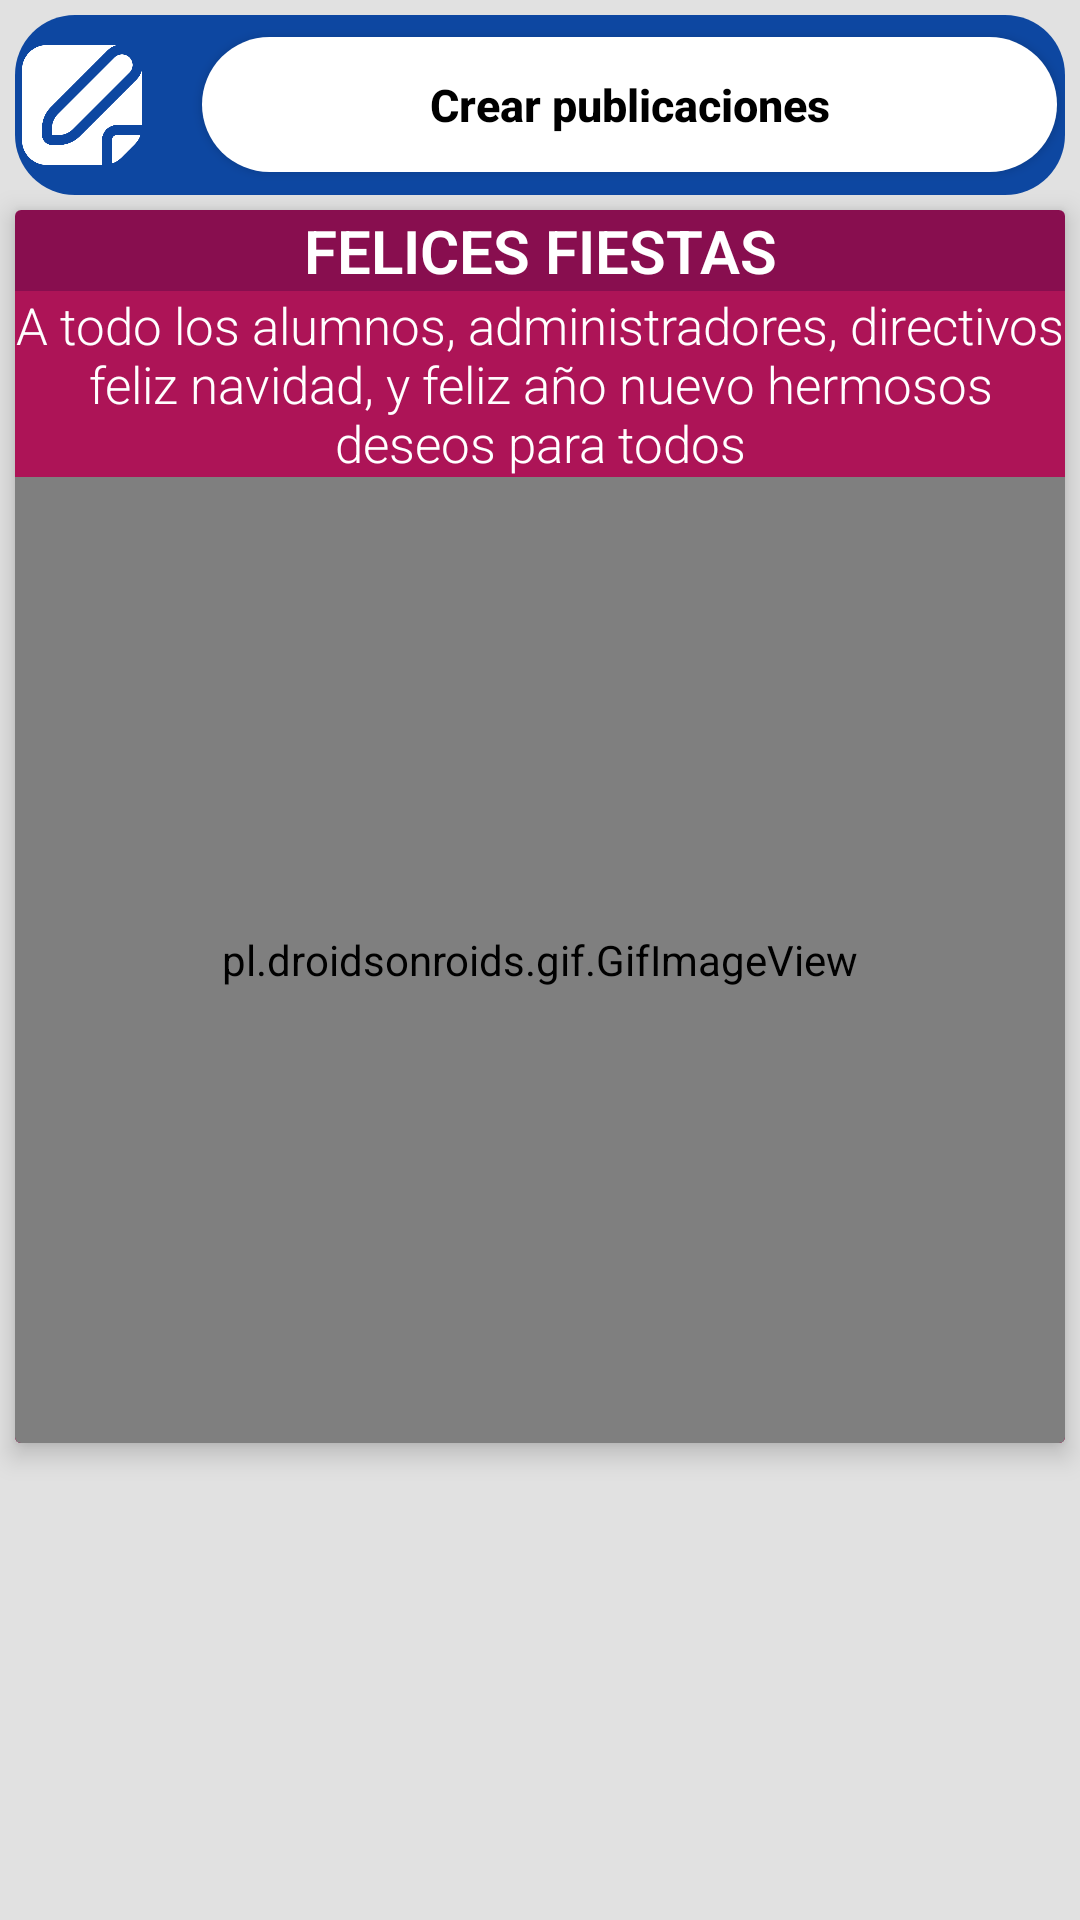

Produce the Android XML layout that renders to this screen, including the resource entries it uses.
<!-- AndroidManifest.xml: application theme Theme.PizInt -->
<!-- res/layout/fragment_home.xml -->
<?xml version="1.0" encoding="utf-8"?>
<LinearLayout
    xmlns:android="http://schemas.android.com/apk/res/android"
    xmlns:app="http://schemas.android.com/apk/res-auto"
    xmlns:tools="http://schemas.android.com/tools"
    android:layout_width="match_parent"
    android:layout_height="match_parent"
    android:orientation="vertical"
    android:background="@drawable/background_app"
    tools:context=".ui.home.HomeFragment">

    

    <LinearLayout

        android:layout_width="match_parent"
        android:layout_height="60dp"
        android:layout_margin="5dp"
        android:orientation="horizontal"
        android:gravity="center"
        android:background="@drawable/public_contenedor1">

        <ImageView
            android:id="@+id/imageView1"
            android:layout_width="40dp"
            android:layout_height="40dp"
            android:layout_marginRight="20dp"
            app:srcCompat="@drawable/lapiz1" />

        <Button
            android:id="@+id/publicnotice1"
            android:layout_width="285dp"
            android:layout_height="45dp"
            android:background="@drawable/style_bottom"
            android:text="Crear publicaciones"
            android:textAllCaps="false"
            android:textColor="@color/black"
            android:textSize="15sp"
            android:textStyle="bold" />

    </LinearLayout>

    <androidx.cardview.widget.CardView
        android:layout_width="match_parent"
        android:layout_height="wrap_content"
        android:layout_rowWeight="1"
        android:layout_columnWeight="1"
        android:layout_marginTop="0dp"
        android:layout_marginRight="5dp"
        android:layout_marginLeft="5dp"
        app:cardElevation="5dp">

        <LinearLayout
            android:layout_width="match_parent"
            android:layout_height="wrap_content"
            android:gravity="center"
            android:orientation="vertical">

            <LinearLayout
                android:layout_width="match_parent"
                android:layout_height="wrap_content"
                android:background="@drawable/cont_titleoffice"
                android:orientation="vertical"
                android:gravity="center">

                <TextView
                    android:id="@+id/textViewTitulo10"
                    android:layout_width="match_parent"
                    android:layout_height="wrap_content"
                    android:gravity="center"
                    android:fontFamily="sans-serif-light"
                    android:text="FELICES FIESTAS"
                    android:textColor="@color/white"
                    android:textSize="20sp"
                    android:textStyle="bold" />

                <LinearLayout
                    android:layout_width="match_parent"
                    android:layout_height="wrap_content"
                    android:background="#AD1457"
                    android:gravity="center">

                    <TextView
                        android:id="@+id/textViewContenido"
                        android:layout_width="match_parent"
                        android:layout_height="wrap_content"
                        android:fontFamily="sans-serif-light"
                        android:gravity="center"
                        android:text="A todo los alumnos, administradores, directivos  feliz navidad, y feliz año nuevo hermosos deseos para todos"
                        android:textColor="@color/white"
                        android:textSize="17sp" />

                </LinearLayout>



                <LinearLayout
                    android:layout_width="match_parent"
                    android:layout_height="wrap_content"
                    android:background="#AD1457"
                    android:orientation="vertical"
                    android:gravity="center">

                    <pl.droidsonroids.gif.GifImageView
                        android:layout_width="402dp"
                        android:layout_height="322dp"
                        android:src="@drawable/gifull"/>

                </LinearLayout>
            </LinearLayout>
        </LinearLayout>
    </androidx.cardview.widget.CardView>

    <androidx.cardview.widget.CardView
        android:layout_width="match_parent"
        android:layout_height="wrap_content"
        android:layout_rowWeight="1"
        android:layout_columnWeight="1"
        android:layout_margin="4dp"
        android:layout_marginTop="0dp">

        
        <androidx.recyclerview.widget.RecyclerView
            android:id="@+id/recyclerViewBD"
            android:layout_width="match_parent"
            android:layout_height="match_parent" />

    </androidx.cardview.widget.CardView>

    
    <TextView
        android:id="@+id/text_home"
        android:layout_width="match_parent"
        android:layout_height="match_parent"
        android:layout_marginStart="10dp"
        android:layout_marginTop="1000dp"
        android:layout_marginEnd="10dp"
        android:layout_marginBottom="10dp"
        android:textAlignment="center"
        android:textColor="@color/white"
        android:textSize="20sp"
        android:textStyle="bold" />

</LinearLayout>
<!-- resources referenced by this layout -->
<resources>
  <color name="black">#FF000000</color>
  <color name="white">#FFFFFFFF</color>
  <!-- drawable background_app: png bitmap (drawable, 78934 bytes) -->
  <!-- drawable cont_titleoffice (drawable) -->
  <?xml version="1.0" encoding="utf-8"?>
  <shape xmlns:android="http://schemas.android.com/apk/res/android">
  
      <gradient android:startColor="#880E4F"
          android:endColor="#880E4F"
          android:angle="0" />
  </shape>
  <!-- drawable lapiz1: png bitmap (drawable, 13919 bytes) -->
  <!-- drawable public_contenedor1 (drawable) -->
  <?xml version="1.0" encoding="utf-8"?>
  <shape xmlns:android="http://schemas.android.com/apk/res/android">
  
      <gradient android:startColor="#0D47A1"
          android:endColor="#0D47A1"
          android:angle="0" />
      <corners
          android:radius="20dp" />
  
  </shape>
  <!-- drawable style_bottom (drawable) -->
  <?xml version="1.0" encoding="utf-8"?>
  <shape xmlns:android="http://schemas.android.com/apk/res/android">
  
      <gradient android:startColor="#FFFFFF"
          android:endColor="#FFFFFF"
          android:angle="0" />
      <corners
          android:radius="40dp" />
  
  </shape>
  <style name="Theme.PizInt" parent="Theme.AppCompat.Light.NoActionBar">
          
          <item name="colorPrimary">@color/NewColors</item>
          <item name="colorPrimaryVariant">@color/NewColors</item>
          <item name="colorOnPrimary">@color/white</item>
          
          <item name="colorSecondary">@color/teal_200</item>
          <item name="colorSecondaryVariant">@color/teal_700</item>
          <item name="colorOnSecondary">@color/white</item>
          
          <item name="android:statusBarColor" tools:targetApi="l">?attr/colorPrimaryVariant</item>
          <item name="android:forceDarkAllowed" tools:targetApi="q">false</item>
          
      </style>
  <color name="NewColors">#880E4F</color>
  <color name="teal_200">#FF03DAC5</color>
  <color name="teal_700">#FF018786</color>
</resources>
